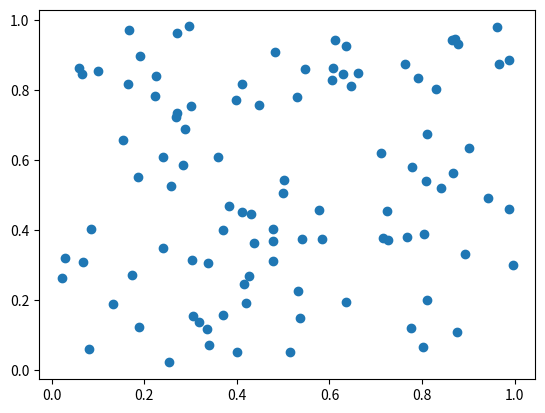
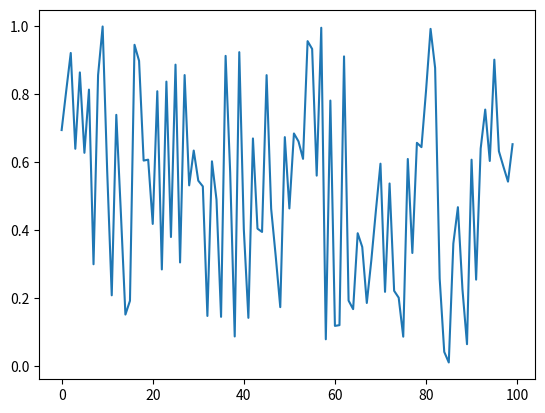

Here is the Python script that generated these plots, in order:
import numpy as np
import matplotlib.pyplot as plt

from matplotlib import style

x1,y1 = np.random.random(100),np.random.random(100)
x2,y2 = np.arange(100) , np.random.random(100)

plt.figure(1)
plt.scatter(x1,y1)
plt.figure(2)

plt.plot(x2,y2)
plt.show()
